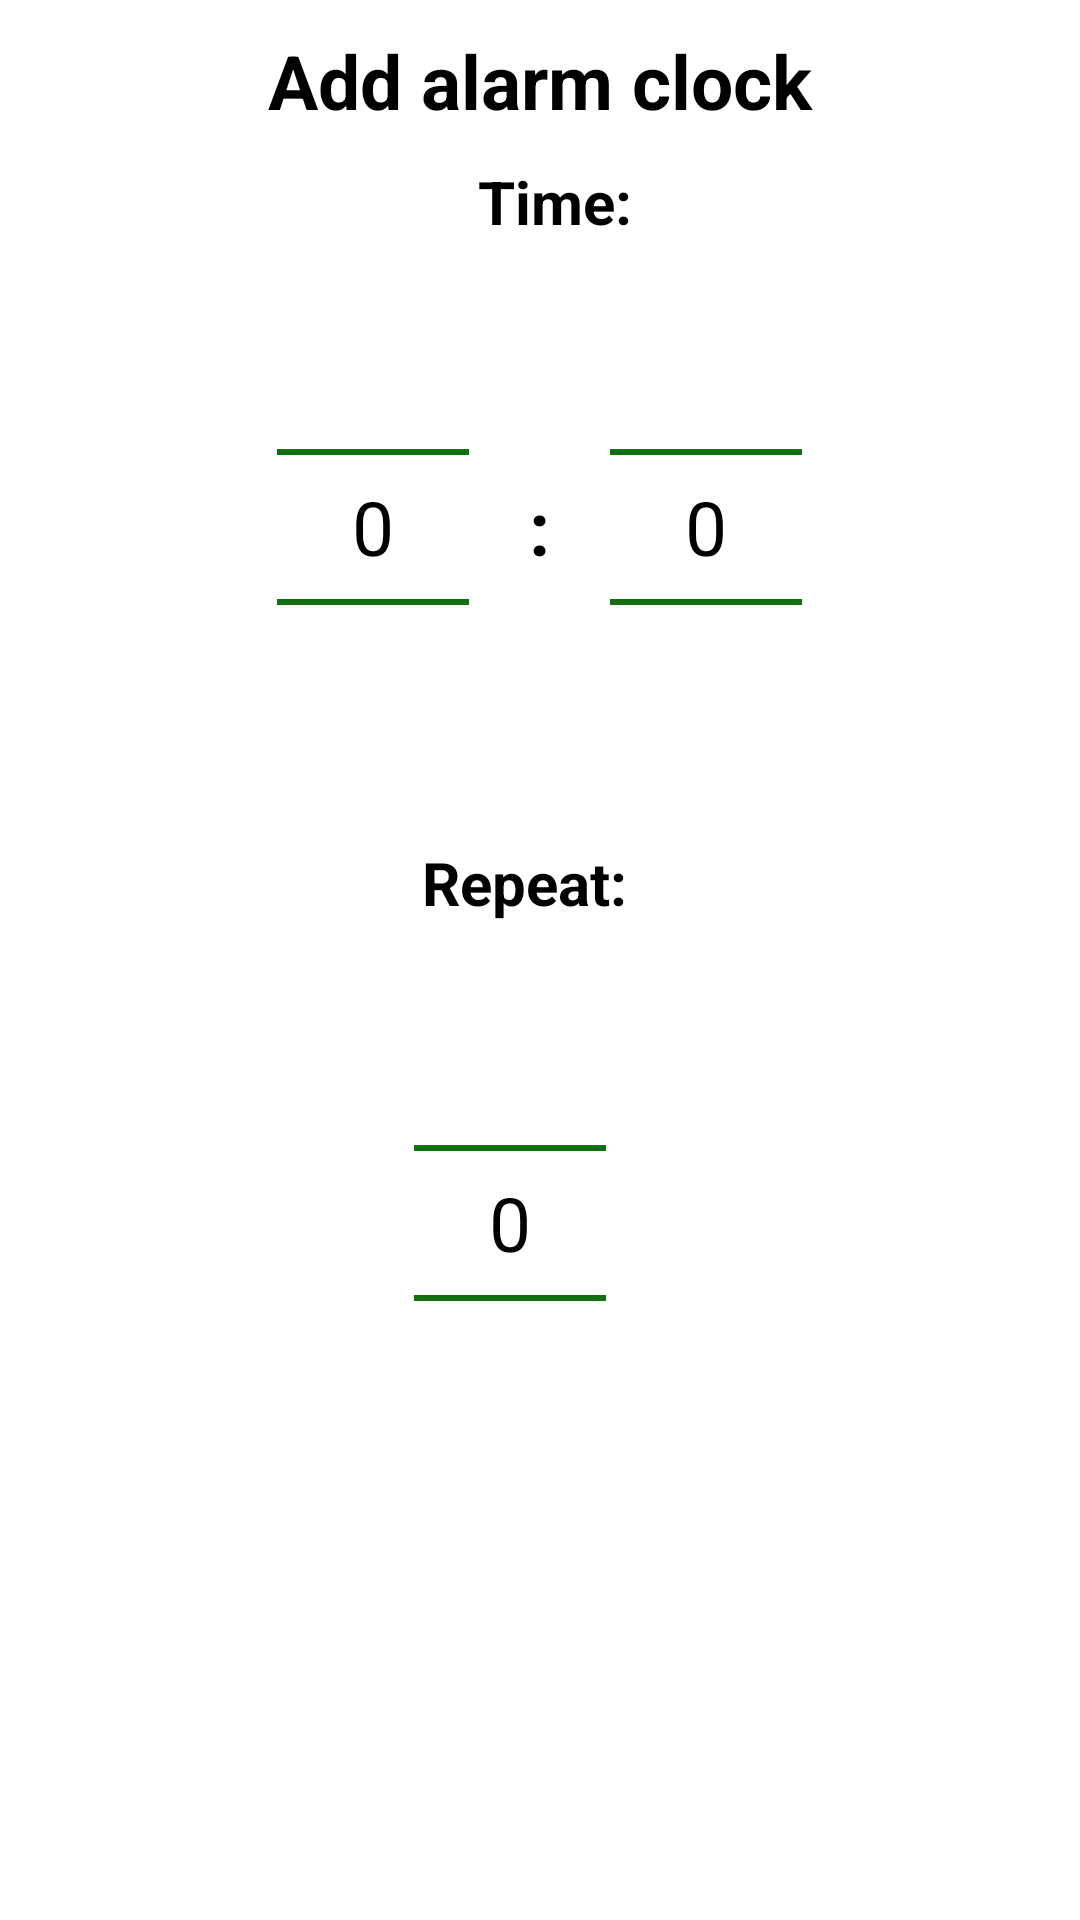

Produce the Android XML layout that renders to this screen, including the resource entries it uses.
<!-- AndroidManifest.xml: application theme Theme.AlarmClock -->
<!-- res/layout/alert_dialog_add_alarm_clock.xml -->
<?xml version="1.0" encoding="utf-8"?>
<LinearLayout xmlns:android="http://schemas.android.com/apk/res/android"
    android:layout_width="match_parent"
    android:layout_height="match_parent"
    android:orientation="vertical"
    android:padding="5dp">

    <TextView
        android:layout_width="match_parent"
        android:layout_height="wrap_content"
        android:layout_marginTop="5dp"
        android:layout_marginBottom="10dp"
        android:gravity="center_horizontal"
        android:text="@string/add_alarm_clock"
        android:textColor="@color/black"
        android:textSize="25sp"
        android:textStyle="bold" />

    <TextView
        android:layout_width="match_parent"
        android:layout_height="wrap_content"
        android:layout_marginStart="10dp"
        android:layout_marginBottom="10dp"
        android:gravity="center_horizontal"
        android:text="@string/time"
        android:textColor="@color/black"
        android:textSize="20sp"
        android:textStyle="bold" />

    <LinearLayout
        android:layout_width="match_parent"
        android:layout_height="wrap_content"
        android:gravity="center">

        <NumberPicker
            android:id="@+id/number_picker_hour"
            android:layout_width="wrap_content"
            android:layout_height="wrap_content"
            android:layout_marginEnd="10dp"
            android:layout_marginBottom="10dp"
            android:orientation="vertical"
            android:theme="@style/AppTheme.Picker" />

        <TextView
            android:layout_width="wrap_content"
            android:layout_height="wrap_content"
            android:layout_marginStart="10dp"
            android:layout_marginLeft="10dp"
            android:layout_marginEnd="10dp"
            android:layout_marginRight="10dp"
            android:layout_marginBottom="10dp"
            android:text="@string/separator"
            android:textColor="@color/black"
            android:textSize="25sp"
            android:textStyle="bold" />

        <NumberPicker
            android:id="@+id/number_picker_minute"
            android:layout_width="wrap_content"
            android:layout_height="wrap_content"
            android:layout_marginStart="10dp"
            android:layout_marginBottom="10dp"
            android:orientation="vertical"
            android:theme="@style/AppTheme.Picker" />

    </LinearLayout>

    <LinearLayout
        android:layout_width="match_parent"
        android:layout_height="wrap_content"
        android:layout_marginBottom="10dp"
        android:gravity="center_horizontal"
        android:orientation="vertical">

        <TextView
            android:layout_width="match_parent"
            android:layout_height="wrap_content"
            android:layout_marginStart="10dp"
            android:layout_marginEnd="15dp"
            android:layout_marginBottom="10dp"
            android:gravity="center_horizontal"
            android:text="@string/repeat"
            android:textColor="@color/black"
            android:textSize="20sp"
            android:textStyle="bold" />

        <NumberPicker
            android:id="@+id/number_picker_repeat"
            android:layout_width="wrap_content"
            android:layout_height="wrap_content"
            android:layout_marginEnd="10dp"
            android:layout_marginBottom="10dp"
            android:orientation="vertical"
            android:theme="@style/AppTheme.Picker" />

    </LinearLayout>

</LinearLayout>
<!-- resources referenced by this layout -->
<resources>
  <color name="black">#FF000000</color>
  <string name="add_alarm_clock">Add alarm clock</string>
  <string name="repeat">Repeat:</string>
  <string name="separator">:</string>
  <string name="time">Time:</string>
  <style name="AppTheme.Picker" parent="Theme.AppCompat.DayNight">
          <item name="android:textColorPrimary">@color/black</item>
          <item name="android:textSize">25sp</item>
          <item name="colorControlNormal">@color/color2</item>
      </style>
  <style name="Theme.AlarmClock" parent="Theme.MaterialComponents.DayNight">
          
          <item name="colorPrimary">@color/purple_500</item>
          <item name="colorPrimaryVariant">@color/color1</item>
          <item name="colorOnPrimary">@color/white</item>
          
          <item name="colorSecondary">@color/color2</item>
          <item name="colorSecondaryVariant">@color/color2</item>
          <item name="colorOnSecondary">@color/black</item>
          
          <item name="android:statusBarColor" tools:targetApi="l">@color/black</item>
          
      </style>
  <color name="color2">#006600</color>
  <color name="purple_500">@color/color1</color>
  <color name="color1">#d9dcd8</color>
  <color name="white">#FFFFFFFF</color>
</resources>
